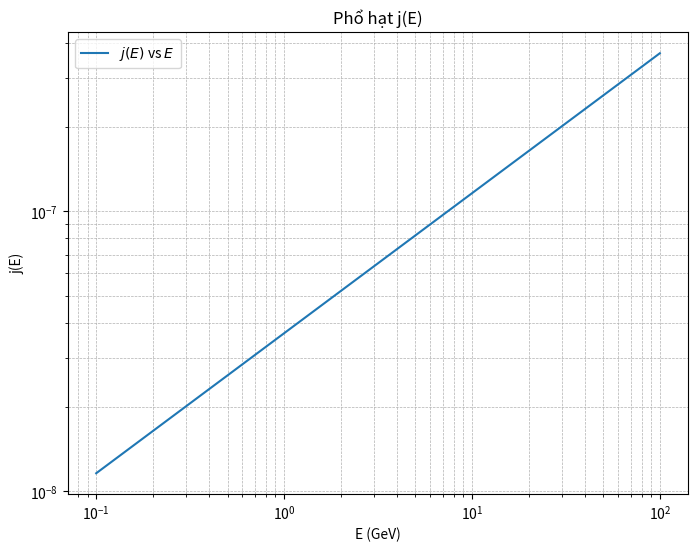

Write Python code to recreate this figure.
import numpy as np
import matplotlib.pyplot as plt
from scipy.special import jn_zeros

# Định nghĩa các hằng số
R = 20  # kpc
H = 4   # kpc
u0 = 7 * 1e5  # km/s chuyển thành cm/s (1 km = 1e5 cm)
D0 = 1e28  # cm^2/s
g_SNR = 2e-9  # pc^-2
r_val = 8  # kpc
z = 0  # Đặt biến z thay vì thế trực tiếp
E_vals = np.logspace(-1, 2, 100)  # Giá trị năng lượng từ 0.1 GeV đến 100 GeV
num_zeros = 10  # Số nghiệm đầu tiên của J0 cần sử dụng

# Tìm các nghiệm đầu tiên của J0(x)
zeros_J0 = jn_zeros(0, num_zeros)

def compute_j_E(E_vals, num_terms=10):
    """Tính giá trị j(E) dựa trên các nghiệm của hàm Bessel bậc 0"""
    D_E = D0 * (E_vals / 1.0) ** (1/3)  # D(E) theo bài toán
    j_E = np.zeros_like(E_vals)

    for i, E in enumerate(E_vals):
        sum_term = 0
        for n in range(num_terms):
            zeta_n = zeros_J0[n]
            C_n = (zeta_n ** 2) * D_E[i]**2 / R**2
            S_n = np.sqrt(u0**2 / (D_E[i]**2) + 4 * zeta_n**2 / R**2)

            A_n = - (g_SNR * D_E[i]) / (2 * np.exp(S_n * H / 2) * np.sinh(S_n * H / 2) * (u0 + D_E[i] * S_n / np.tanh(S_n * H / 2)))
            f_nz_0 = -2 * A_n * np.exp(u0 * z / (2 * D_E[i]) + S_n * H / 2) * np.sinh(S_n * (H - z) / 2)
            
            sum_term += np.abs(A_n) * np.exp(-C_n * z) * np.sin(zeta_n * r_val / R) * f_nz_0

        v = np.sqrt(2 * E * 1.6e-6 / 9.11e-28)  # Tính vận tốc hạt (cm/s) từ năng lượng (1 GeV = 1.6e-6 erg)
        j_E[i] = v * sum_term / (4 * np.pi)
    
    return j_E

# Tính giá trị j(E)
j_E_vals = compute_j_E(E_vals)

# Vẽ đồ thị
plt.figure(figsize=(8, 6))
plt.loglog(E_vals, j_E_vals, label=r'$j(E)$ vs $E$')
plt.xlabel('E (GeV)')
plt.ylabel('j(E)')
plt.title('Phổ hạt j(E)')
plt.legend()
plt.grid(True, which="both", linestyle="--", linewidth=0.5)
plt.show()